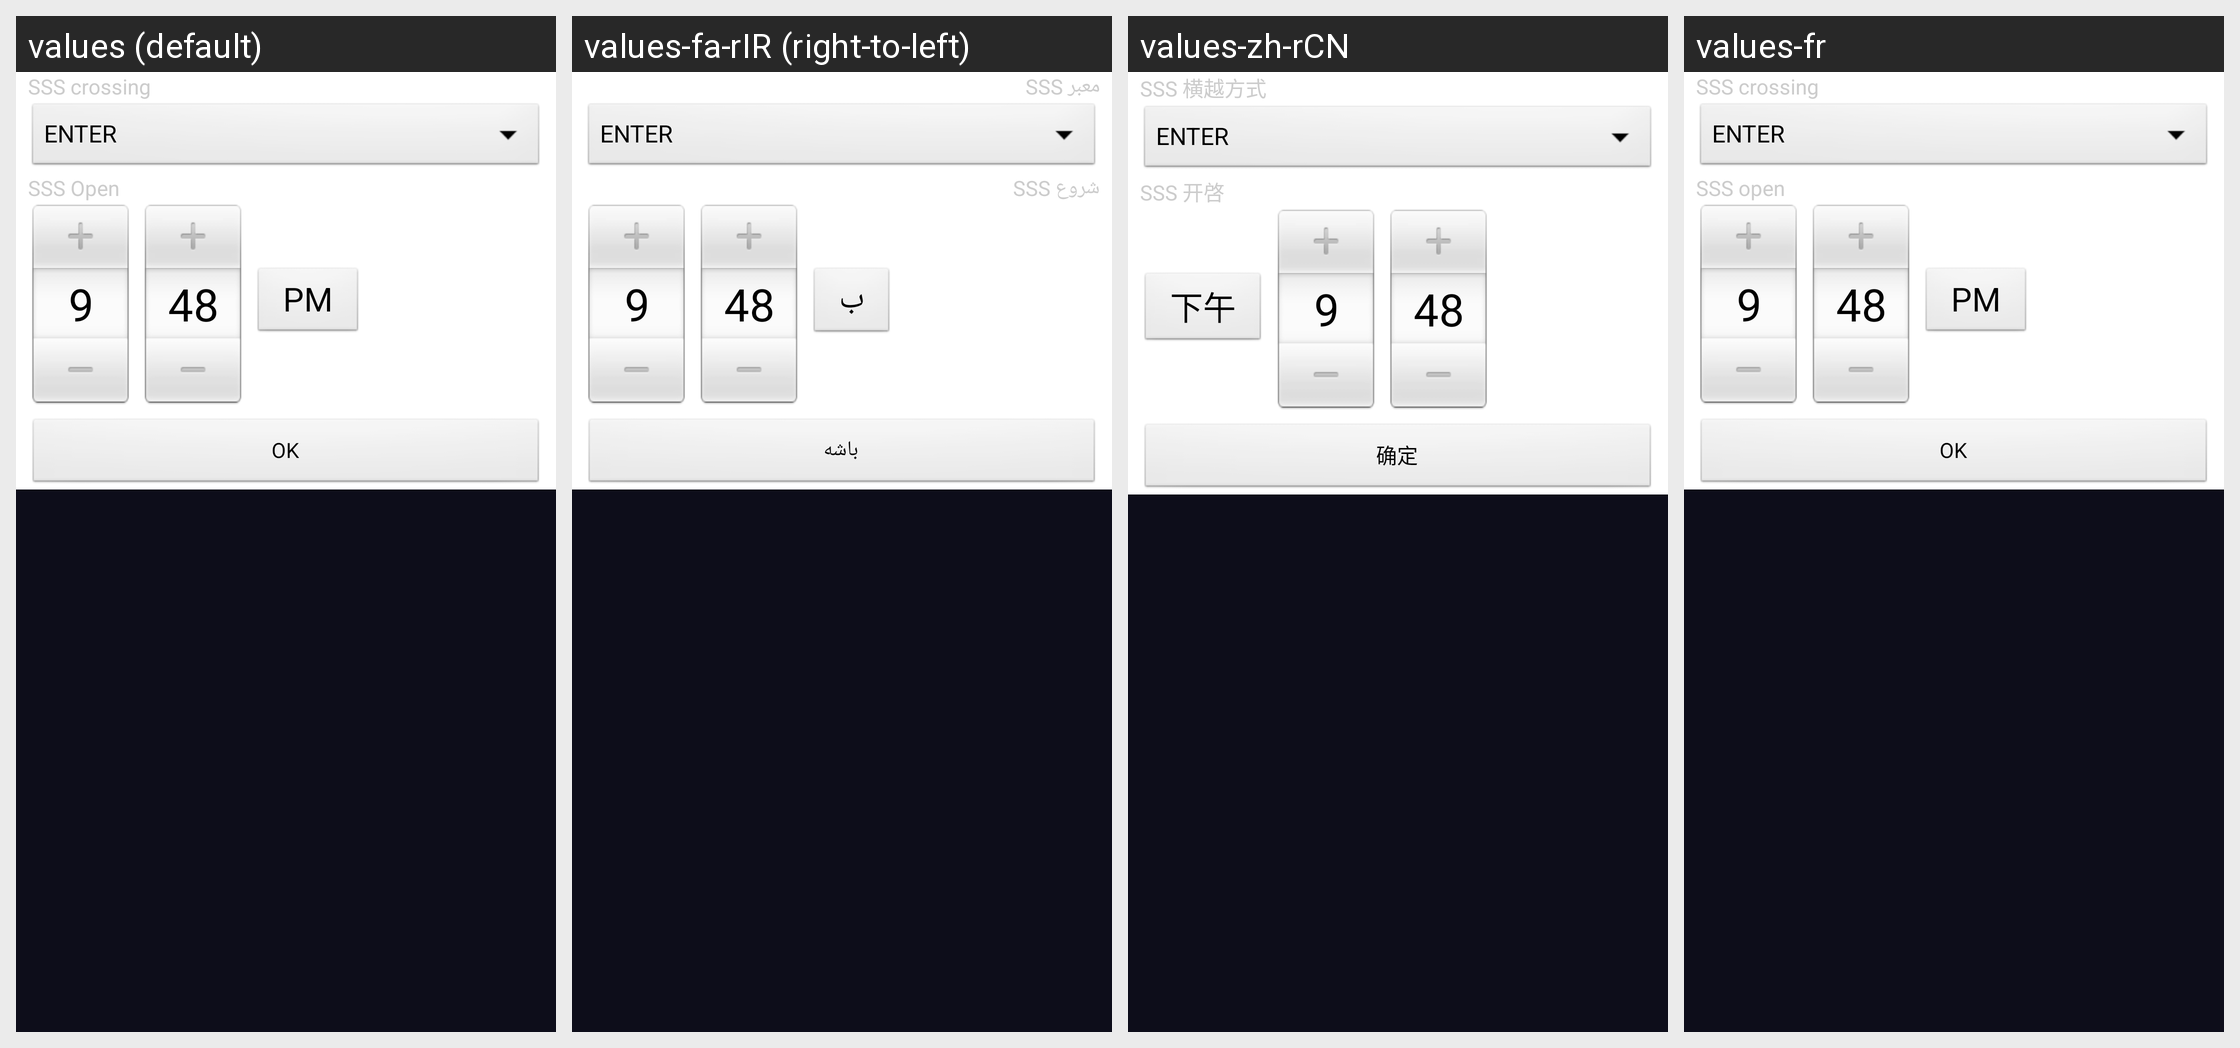

Translations of the strings shown on this Android screen, per locale in the grid:
Android screen res/layout/dialog_task_start.xml rendered under 4 locales, left to right: values (default), values-fa-rIR (right-to-left), values-zh-rCN, values-fr. Device: Nexus 5 (rendered at 1080×1920; each locale shown at half size, 540×960, under a caption strip naming it); theme AppThemeBlack.
Other locales in the repository, not shown: values-de, values-hr, values-it, values-mx, values-pl, values-sl, values-zh-rTW.
Strings drawn on this screen, with the default value and each locale's value (text and hints the layout hard-codes, and strings that could not be matched under every locale, appear in the picture but are not listed):

sss_crossing
  values: SSS crossing
  values-fa-rIR: معبر SSS
  values-zh-rCN: SSS 横越方式
  values-fr: SSS crossing

sss_open
  values: SSS Open
  values-fa-rIR: شروع SSS
  values-zh-rCN: SSS 开啓
  values-fr: SSS open

ok
  values: OK
  values-fa-rIR: باشه
  values-zh-rCN: 确定
  values-fr: OK
